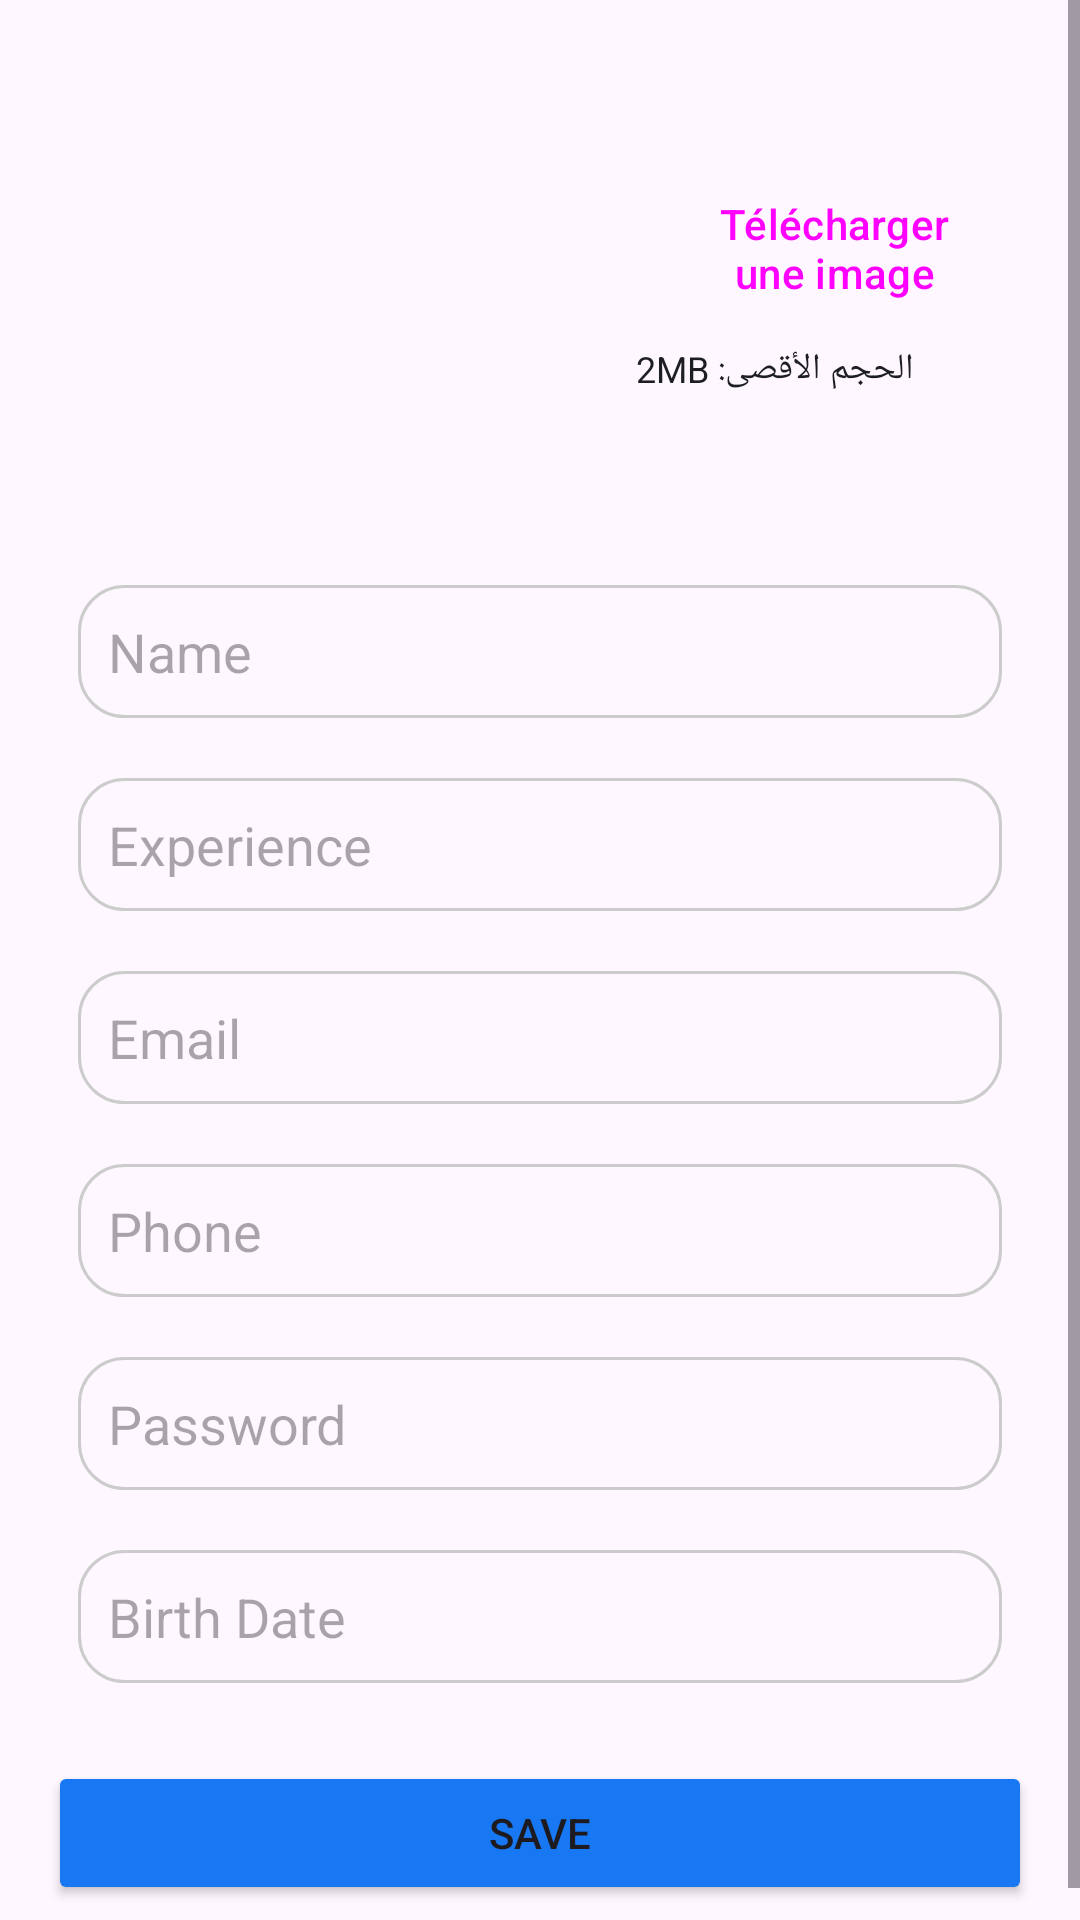

This screen was rendered from an Android layout file. Write that file and the resources it references.
<!-- AndroidManifest.xml: application theme Theme.Projet_de_stage -->
<!-- res/layout/activity_modify_barber.xml -->
<ScrollView xmlns:android="http://schemas.android.com/apk/res/android"
    android:layout_width="match_parent"
    android:layout_height="match_parent">


    <LinearLayout
        android:layout_width="match_parent"
        android:layout_height="wrap_content"
        android:orientation="vertical"
        android:layout_gravity="center"
        android:padding="16dp">
        <LinearLayout
            android:layout_width="match_parent"
            android:layout_height="wrap_content"
            android:orientation="horizontal"
            android:gravity="center">
            <ImageView
                android:id="@+id/profileImageBarber"
                android:layout_width="100dp"
                android:layout_height="100dp"
                android:layout_gravity="center"
                android:layout_margin="40dp"
                android:contentDescription="Profile Image"
                android:src="@drawable/my_profile" />
            <LinearLayout
                android:layout_width="wrap_content"
                android:layout_height="wrap_content"
                android:orientation="vertical"
                android:layout_marginStart="16dp">

                <Button
                    android:id="@+id/btnUploadImageBarber"
                    android:layout_width="wrap_content"
                    android:layout_height="wrap_content"
                    android:text="@string/upload_image"
                    style="@style/Widget.Material3.Button.OutlinedButton"
                    android:layout_marginBottom="8dp"/>

                <TextView
                    android:layout_width="wrap_content"
                    android:layout_height="wrap_content"
                    android:text="الحجم الأقصى: 2MB"
                    android:textSize="12sp"
                    android:textColor="@color/text_primary"/>
            </LinearLayout>
        </LinearLayout>


        <EditText
            android:id="@+id/etNameBarber"
            android:hint="Name"
            android:layout_width="match_parent"
            android:layout_height="wrap_content"
            android:padding="10dp"
            android:layout_margin="10dp"
            android:background="@drawable/edittext_border"
            />

        <EditText
            android:id="@+id/etExperienceBarber"
            android:hint="Experience"
            android:layout_width="match_parent"
            android:layout_height="wrap_content"
            android:padding="10dp"
            android:layout_margin="10dp"
            android:background="@drawable/edittext_border"/>
        <EditText
            android:id="@+id/etEmailBarber"
            android:hint="Email"
            android:inputType="textEmailAddress"
            android:layout_width="match_parent"
            android:layout_height="wrap_content"
            android:padding="10dp"
            android:layout_margin="10dp"
            android:background="@drawable/edittext_border"
            />
        <EditText android:id="@+id/etPhoneBarber"
            android:hint="Phone"
            android:inputType="phone"
            android:layout_width="match_parent"
            android:layout_height="wrap_content"
            android:padding="10dp"
            android:layout_margin="10dp"
            android:background="@drawable/edittext_border"
            />
        <EditText
            android:id="@+id/etPasswordBarber"
            android:hint="Password"
            android:inputType="textPassword"
            android:layout_width="match_parent"
            android:layout_height="wrap_content"
            android:padding="10dp"
            android:layout_margin="10dp"
            android:background="@drawable/edittext_border"
            />
        <EditText
            android:id="@+id/etBirthDateBarber"
            android:hint="Birth Date"
            android:layout_width="match_parent"
            android:layout_height="wrap_content"
            android:padding="10dp"
            android:layout_margin="10dp"
            android:background="@drawable/edittext_border"
            android:inputType="date"/>

        <Button
            android:id="@+id/btnSaveBarber"
            android:layout_width="match_parent"
            android:layout_height="wrap_content"
            android:text="Save"
            android:layout_marginTop="16dp"
            android:backgroundTint="@color/blue_500"/>
    </LinearLayout>
</ScrollView>
<!-- resources referenced by this layout -->
<resources>
  <color name="blue_500">#1877F2</color>
  <color name="text_primary">#1C1E21</color>
  <!-- drawable edittext_border (drawable) -->
  <?xml version="1.0" encoding="utf-8"?>
  <shape xmlns:android="http://schemas.android.com/apk/res/android">
      <solid android:color="@android:color/transparent"/>
      <stroke android:width="1dp" android:color="#CCCCCC"/>
      <corners android:radius="15dp"/>
  </shape>
  <string name="upload_image">Télécharger une image</string>
  <style name="Theme.Projet_de_stage" parent="Base.Theme.Projet_de_stage" />
  <style name="Base.Theme.Projet_de_stage" parent="Theme.Material3.DayNight.NoActionBar">
          
          
      </style>
</resources>
